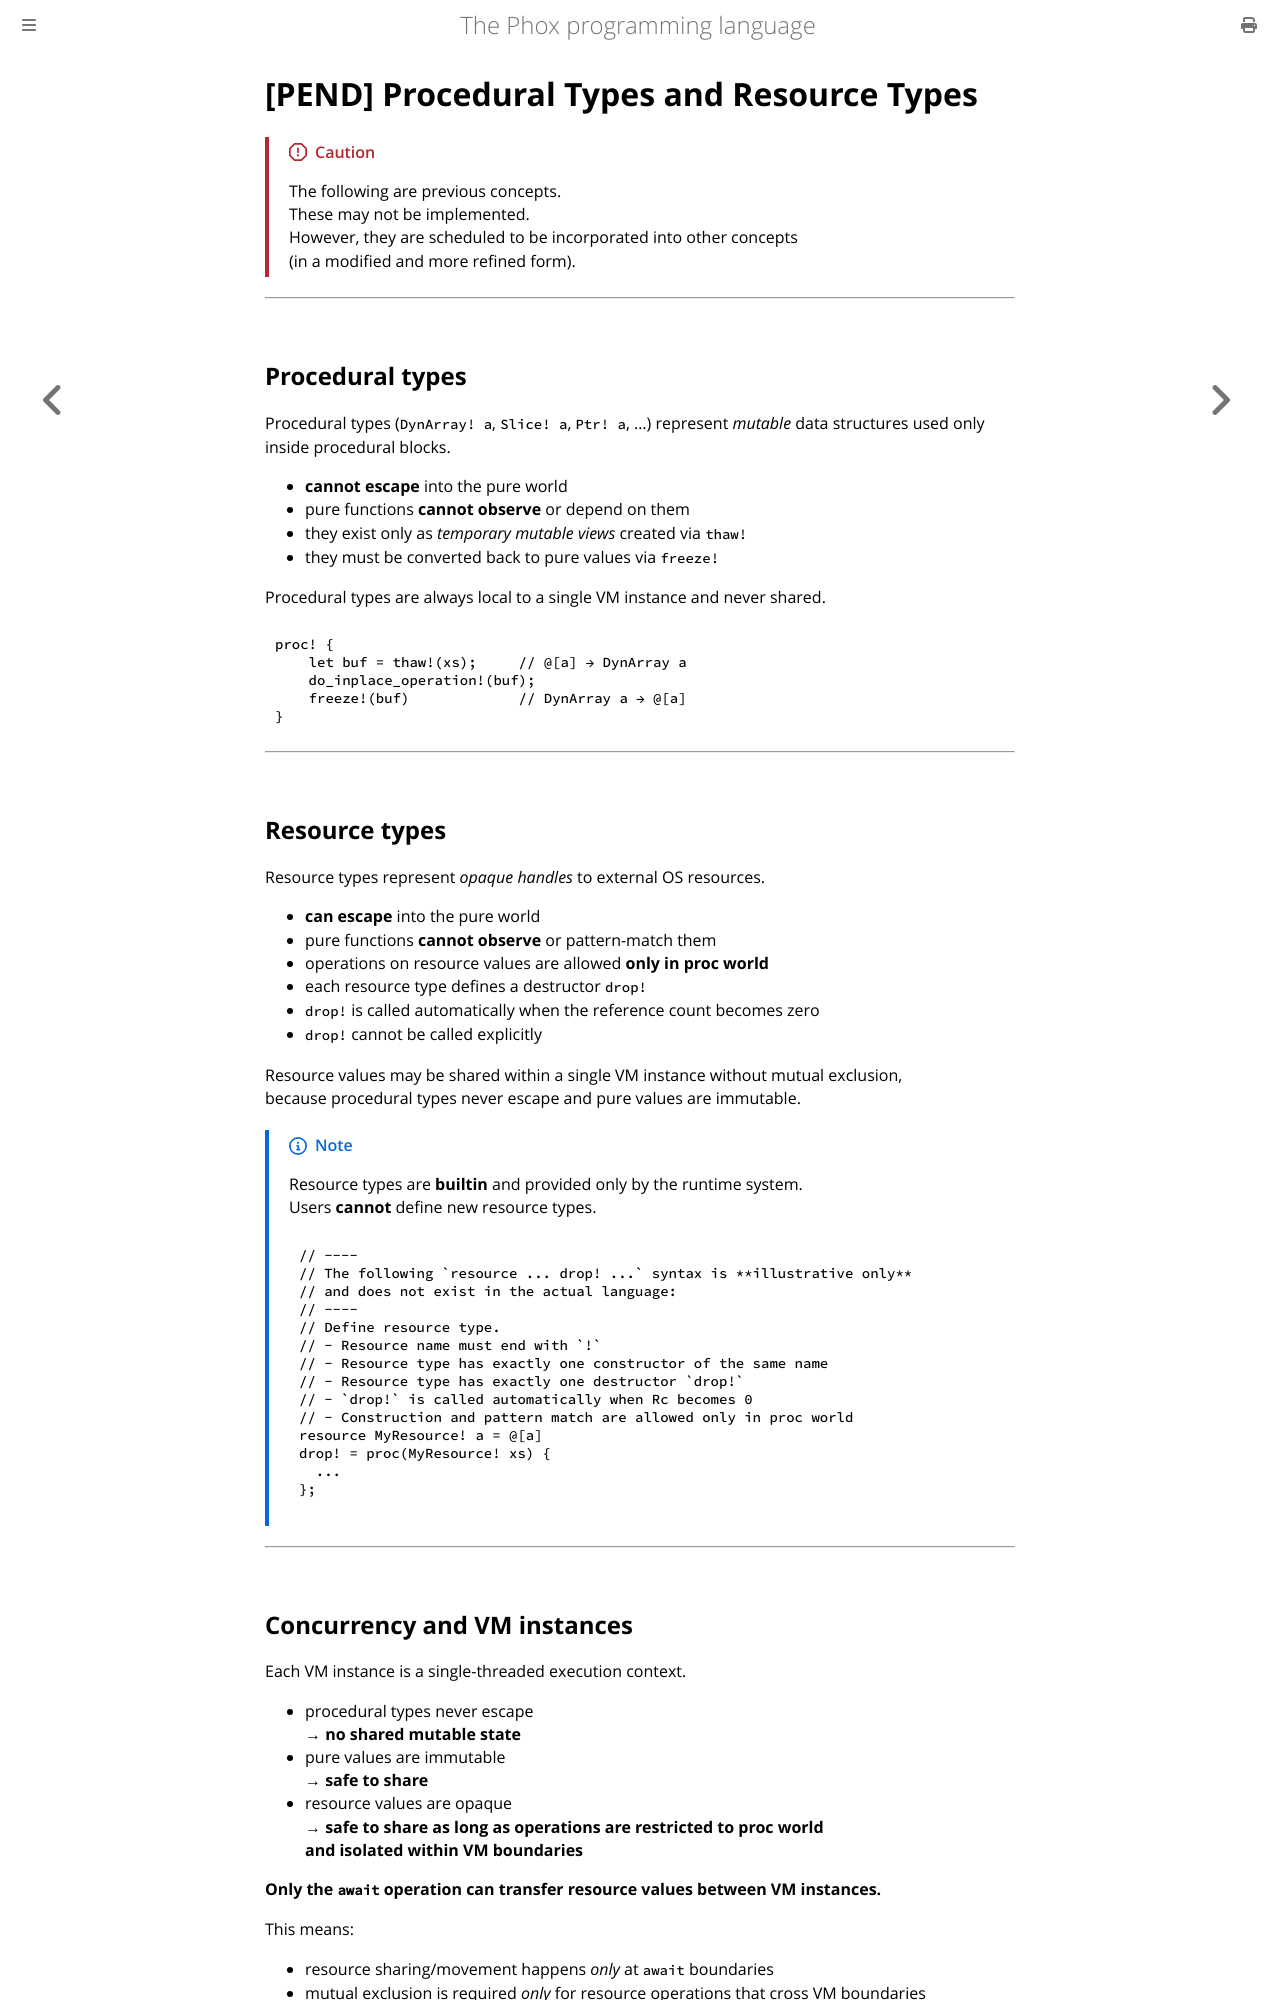

repository: mori0091/phox-book · page: proc-types.html · generator: mdbook

# [PEND] Procedural Types and Resource Types

> [!Caution]
> The following are previous concepts.  
> These may not be implemented.  
> However, they are scheduled to be incorporated into other concepts  
> (in a modified and more refined form).

---

## Procedural types

Procedural types (`DynArray! a`, `Slice! a`, `Ptr! a`, …) represent *mutable* data structures used only inside procedural blocks.

- **cannot escape** into the pure world  
- pure functions **cannot observe** or depend on them  
- they exist only as *temporary mutable views* created via `thaw!`  
- they must be converted back to pure values via `freeze!`

Procedural types are always local to a single VM instance and never shared.

```phox
proc! {
    let buf = thaw!(xs);     // @[a] → DynArray a
    do_inplace_operation!(buf);
    freeze!(buf)             // DynArray a → @[a]
}
```

---

## Resource types

Resource types represent *opaque handles* to external OS resources.

- **can escape** into the pure world  
- pure functions **cannot observe** or pattern-match them  
- operations on resource values are allowed **only in proc world**  
- each resource type defines a destructor `drop!`  
- `drop!` is called automatically when the reference count becomes zero  
- `drop!` cannot be called explicitly

Resource values may be shared within a single VM instance without mutual exclusion,  
because procedural types never escape and pure values are immutable.

> [!NOTE]
> Resource types are **builtin** and provided only by the runtime system.  
> Users **cannot** define new resource types.  
> ```phox
> // ----
> // The following `resource ... drop! ...` syntax is **illustrative only**
> // and does not exist in the actual language:
> // ----
> // Define resource type.
> // - Resource name must end with `!`
> // - Resource type has exactly one constructor of the same name
> // - Resource type has exactly one destructor `drop!`
> // - `drop!` is called automatically when Rc becomes 0
> // - Construction and pattern match are allowed only in proc world
> resource MyResource! a = @[a]
> drop! = proc(MyResource! xs) {
>   ...
> };
> ```


---
